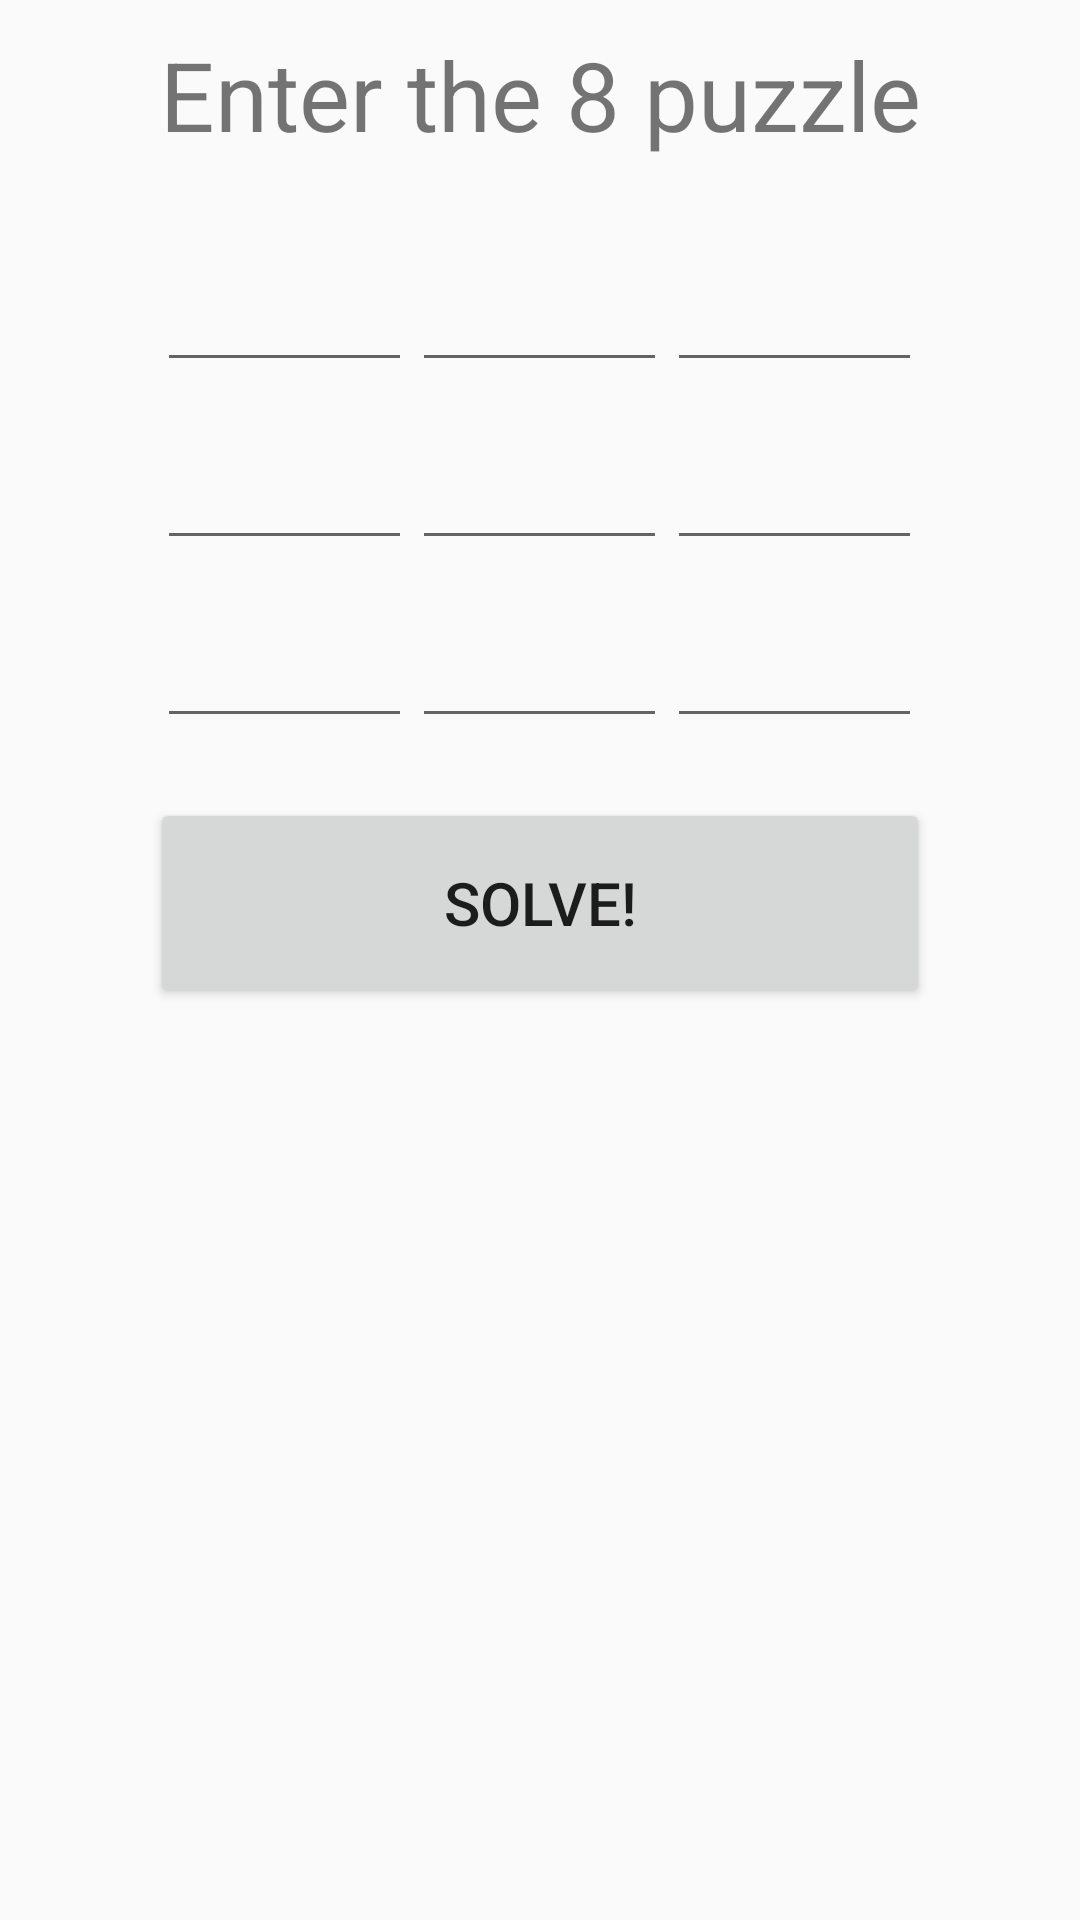

Write the Android layout XML for this screen, with the resource values it uses.
<!-- AndroidManifest.xml: application theme AppTheme -->
<!-- res/layout/activity_eight_input.xml -->
<?xml version="1.0" encoding="utf-8"?>
<LinearLayout xmlns:android="http://schemas.android.com/apk/res/android"
    android:orientation="vertical"
    android:layout_width="match_parent"
    android:layout_height="match_parent">


    <TextView
        android:layout_width="fill_parent"
        android:layout_height="wrap_content"
        android:textAlignment="center"
        android:textSize="32sp"
        android:text="Enter the 8 puzzle"
        android:padding="10dp"
        android:layout_marginBottom="15dp"
        android:layout_gravity="center_horizontal" />

    <GridLayout
        android:layout_width="wrap_content"
        android:layout_height="wrap_content"
        android:columnCount="3"
        android:rowCount="3"
        android:layout_gravity="center"
        android:orientation="horizontal">

        <EditText
            android:layout_width="wrap_content"
            android:layout_height="wrap_content"
            android:layout_gravity="left|top"
            android:textAlignment="center"
            android:textSize="24sp"
            android:inputType="number"
            android:ems="3"
            android:nextFocusDown="@+id/input82"
            android:layout_row="0"
            android:layout_column="0"
            android:id="@+id/input81" />
        <EditText
            android:layout_width="wrap_content"
            android:layout_height="wrap_content"
            android:layout_gravity="left|top"
            android:textAlignment="center"
            android:textSize="24sp"
            android:inputType="number"
            android:ems="3"
            android:layout_row="0"
            android:layout_column="1"
            android:nextFocusDown="@+id/input83"
            android:id="@+id/input82" />
        <EditText
            android:layout_width="wrap_content"
            android:layout_height="wrap_content"
            android:layout_gravity="left|top"
            android:textAlignment="center"
            android:textSize="24sp"
            android:inputType="number"
            android:ems="3"
            android:layout_row="0"
            android:layout_column="2"
            android:nextFocusDown="@+id/input84"
            android:id="@+id/input83" />
        <EditText
            android:layout_width="wrap_content"
            android:layout_height="wrap_content"
            android:layout_gravity="left|top"
            android:textAlignment="center"
            android:textSize="24sp"
            android:layout_marginTop="10dp"
            android:inputType="number"
            android:ems="3"
            android:layout_row="1"
            android:layout_column="0"
            android:nextFocusDown="@+id/input85"
            android:id="@+id/input84" />
        <EditText
            android:layout_width="wrap_content"
            android:layout_height="wrap_content"
            android:layout_gravity="left|top"
            android:textAlignment="center"
            android:textSize="24sp"
            android:layout_marginTop="10dp"
            android:inputType="number"
            android:ems="3"
            android:layout_row="1"
            android:layout_column="1"
            android:nextFocusDown="@+id/input86"
            android:id="@+id/input85" />
        <EditText
            android:layout_width="wrap_content"
            android:layout_height="wrap_content"
            android:layout_gravity="left|top"
            android:textAlignment="center"
            android:textSize="24sp"
            android:layout_marginTop="10dp"
            android:inputType="number"
            android:ems="3"
            android:layout_row="1"
            android:layout_column="2"
            android:nextFocusDown="@+id/input87"
            android:id="@+id/input86" />
        <EditText
            android:layout_width="wrap_content"
            android:layout_height="wrap_content"
            android:layout_gravity="left|top"
            android:textAlignment="center"
            android:textSize="24sp"
            android:layout_marginTop="10dp"
            android:inputType="number"
            android:ems="3"
            android:layout_row="2"
            android:layout_column="0"
            android:nextFocusDown="@+id/input88"
            android:id="@+id/input87" />
        <EditText
            android:layout_width="wrap_content"
            android:layout_height="wrap_content"
            android:layout_gravity="left|top"
            android:textAlignment="center"
            android:textSize="24sp"
            android:layout_marginTop="10dp"
            android:inputType="number"
            android:ems="3"
            android:layout_row="2"
            android:layout_column="1"
            android:nextFocusDown="@+id/input89"
            android:id="@+id/input88" />
        <EditText
            android:layout_width="wrap_content"
            android:layout_height="wrap_content"
            android:layout_gravity="left|top"
            android:textAlignment="center"
            android:textSize="24sp"
            android:layout_marginTop="10dp"
            android:inputType="number"
            android:ems="3"
            android:layout_row="2"
            android:layout_column="2"
            android:id="@+id/input89" />

    </GridLayout>

    <Button
        android:layout_width="match_parent"
        android:layout_height="70dp"
        android:layout_marginLeft="50dp"
        android:layout_marginRight="50dp"
        android:layout_marginTop="20dp"
        android:textSize="20sp"
        android:text="Solve!"
        android:id="@+id/solve8Btn"
        android:layout_gravity="center_horizontal" />


</LinearLayout>
<!-- resources referenced by this layout -->
<resources>
  <style name="AppTheme" parent="Theme.AppCompat.Light.DarkActionBar">
          
          
          <item name="colorPrimary">@color/colorPrimaryDark</item>
          <item name="colorPrimaryDark">@color/colorPrimaryDark</item>
          <item name="colorAccent">@color/colorAccent</item>
      </style>
  <color name="colorPrimaryDark">#1976D2</color>
  <color name="colorAccent">#FFC107</color>
</resources>
